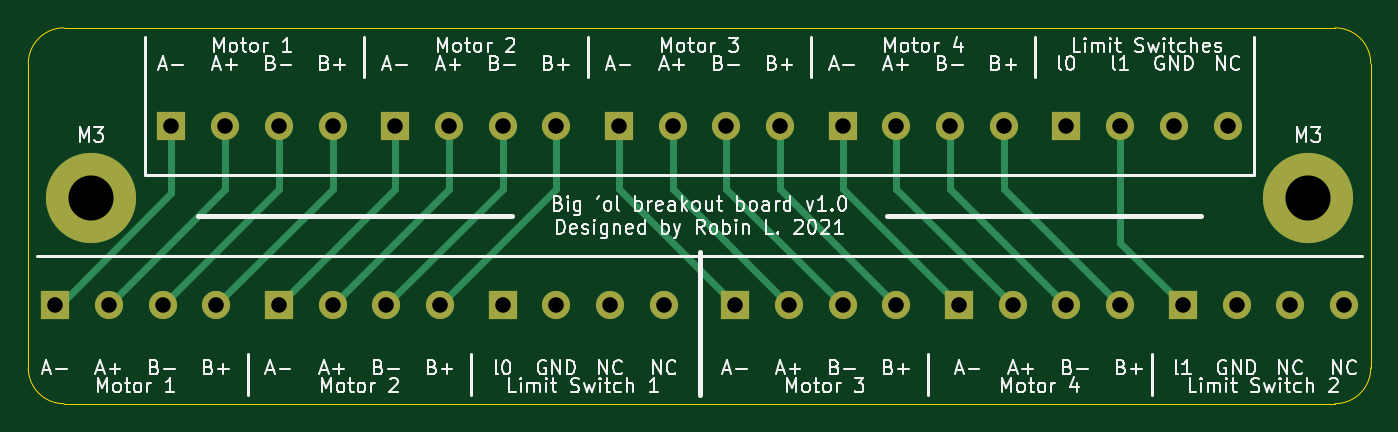
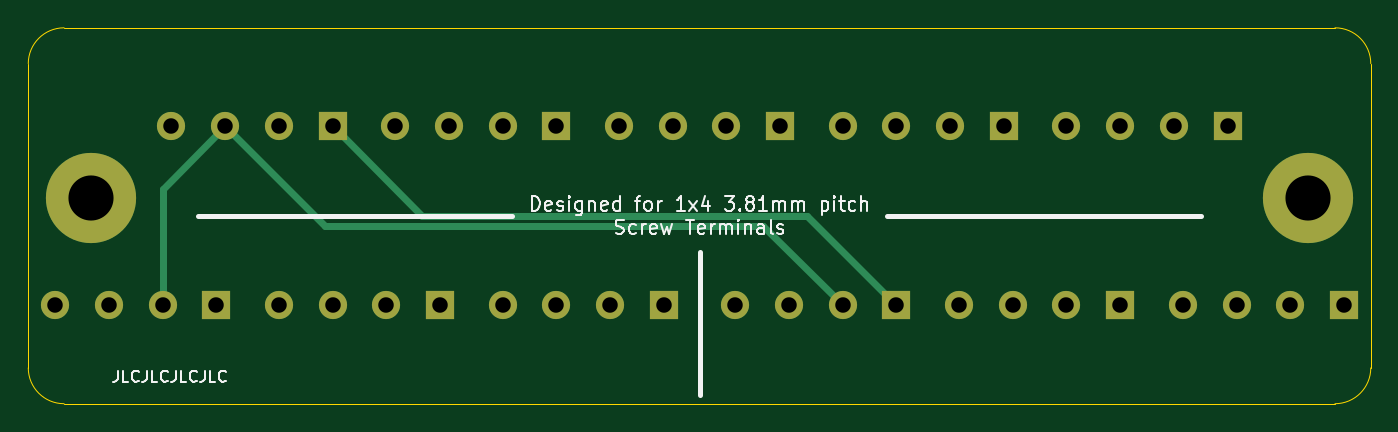
Circuit board: 11 layer files. Board 95.3 x 26.7 mm.
- bottom_copper: doublemag-breakout-big-B_Cu.gbl (2450 bytes)
- bottom_mask: doublemag-breakout-big-B_Mask.gbs (1830 bytes)
- paste: doublemag-breakout-big-B_Paste.gbp (509 bytes)
- bottom_silk: doublemag-breakout-big-B_SilkS.gbo (15610 bytes)
- outline: doublemag-breakout-big-Edge_Cuts.gm1 (1039 bytes)
- top_copper: doublemag-breakout-big-F_Cu.gtl (3772 bytes)
- top_mask: doublemag-breakout-big-F_Mask.gts (1830 bytes)
- paste: doublemag-breakout-big-F_Paste.gtp (509 bytes)
- top_silk: doublemag-breakout-big-F_SilkS.gto (56111 bytes)
- drill: doublemag-breakout-big-NPTH.drl (273 bytes)
- drill: doublemag-breakout-big-PTH.drl (942 bytes)

=== bottom_copper: doublemag-breakout-big-B_Cu.gbl ===
G04 #@! TF.GenerationSoftware,KiCad,Pcbnew,(5.1.9)-1*
G04 #@! TF.CreationDate,2021-10-13T12:16:08-04:00*
G04 #@! TF.ProjectId,doublemag-breakout-big,646f7562-6c65-46d6-9167-2d627265616b,rev?*
G04 #@! TF.SameCoordinates,Original*
G04 #@! TF.FileFunction,Copper,L2,Bot*
G04 #@! TF.FilePolarity,Positive*
%FSLAX46Y46*%
G04 Gerber Fmt 4.6, Leading zero omitted, Abs format (unit mm)*
G04 Created by KiCad (PCBNEW (5.1.9)-1) date 2021-10-13 12:16:08*
%MOMM*%
%LPD*%
G01*
G04 APERTURE LIST*
G04 #@! TA.AperFunction,ComponentPad*
%ADD10C,6.400000*%
G04 #@! TD*
G04 #@! TA.AperFunction,ComponentPad*
%ADD11C,2.000000*%
G04 #@! TD*
G04 #@! TA.AperFunction,ComponentPad*
%ADD12R,2.000000X2.000000*%
G04 #@! TD*
G04 #@! TA.AperFunction,Conductor*
%ADD13C,0.500000*%
G04 #@! TD*
G04 APERTURE END LIST*
D10*
X157480000Y-68580000D03*
X71120000Y-68580000D03*
D11*
X160020000Y-76200000D03*
X156210000Y-76200000D03*
X152400000Y-76200000D03*
D12*
X148590000Y-76200000D03*
D11*
X144145000Y-76200000D03*
X140335000Y-76200000D03*
X136525000Y-76200000D03*
D12*
X132715000Y-76200000D03*
D11*
X128270000Y-76200000D03*
X124460000Y-76200000D03*
X120650000Y-76200000D03*
D12*
X116840000Y-76200000D03*
D11*
X111760000Y-76200000D03*
X107950000Y-76200000D03*
X104140000Y-76200000D03*
D12*
X100330000Y-76200000D03*
D11*
X95885000Y-76200000D03*
X92075000Y-76200000D03*
X88265000Y-76200000D03*
D12*
X84455000Y-76200000D03*
D11*
X80010000Y-76200000D03*
X76200000Y-76200000D03*
X72390000Y-76200000D03*
D12*
X68580000Y-76200000D03*
D11*
X151765000Y-63500000D03*
X147955000Y-63500000D03*
X144145000Y-63500000D03*
D12*
X140335000Y-63500000D03*
D11*
X135890000Y-63500000D03*
X132080000Y-63500000D03*
X128270000Y-63500000D03*
D12*
X124460000Y-63500000D03*
D11*
X120015000Y-63500000D03*
X116205000Y-63500000D03*
X112395000Y-63500000D03*
D12*
X108585000Y-63500000D03*
D11*
X104140000Y-63500000D03*
X100330000Y-63500000D03*
X96520000Y-63500000D03*
D12*
X92710000Y-63500000D03*
D11*
X88265000Y-63500000D03*
X84455000Y-63500000D03*
X80645000Y-63500000D03*
D12*
X76835000Y-63500000D03*
D13*
X147955000Y-63500000D02*
X140904990Y-70550010D01*
X109789990Y-70550010D02*
X104140000Y-76200000D01*
X140904990Y-70550010D02*
X109789990Y-70550010D01*
X152400000Y-67945000D02*
X147955000Y-63500000D01*
X152400000Y-76200000D02*
X152400000Y-67945000D01*
X106680000Y-69850000D02*
X100330000Y-76200000D01*
X133985000Y-69850000D02*
X106680000Y-69850000D01*
X140335000Y-63500000D02*
X133985000Y-69850000D01*
M02*

=== bottom_mask: doublemag-breakout-big-B_Mask.gbs ===
G04 #@! TF.GenerationSoftware,KiCad,Pcbnew,(5.1.9)-1*
G04 #@! TF.CreationDate,2021-10-13T12:16:08-04:00*
G04 #@! TF.ProjectId,doublemag-breakout-big,646f7562-6c65-46d6-9167-2d627265616b,rev?*
G04 #@! TF.SameCoordinates,Original*
G04 #@! TF.FileFunction,Soldermask,Bot*
G04 #@! TF.FilePolarity,Negative*
%FSLAX46Y46*%
G04 Gerber Fmt 4.6, Leading zero omitted, Abs format (unit mm)*
G04 Created by KiCad (PCBNEW (5.1.9)-1) date 2021-10-13 12:16:08*
%MOMM*%
%LPD*%
G01*
G04 APERTURE LIST*
%ADD10C,6.400000*%
%ADD11C,2.000000*%
%ADD12R,2.000000X2.000000*%
G04 APERTURE END LIST*
D10*
X157480000Y-68580000D03*
X71120000Y-68580000D03*
D11*
X160020000Y-76200000D03*
X156210000Y-76200000D03*
X152400000Y-76200000D03*
D12*
X148590000Y-76200000D03*
D11*
X144145000Y-76200000D03*
X140335000Y-76200000D03*
X136525000Y-76200000D03*
D12*
X132715000Y-76200000D03*
D11*
X128270000Y-76200000D03*
X124460000Y-76200000D03*
X120650000Y-76200000D03*
D12*
X116840000Y-76200000D03*
D11*
X111760000Y-76200000D03*
X107950000Y-76200000D03*
X104140000Y-76200000D03*
D12*
X100330000Y-76200000D03*
D11*
X95885000Y-76200000D03*
X92075000Y-76200000D03*
X88265000Y-76200000D03*
D12*
X84455000Y-76200000D03*
D11*
X80010000Y-76200000D03*
X76200000Y-76200000D03*
X72390000Y-76200000D03*
D12*
X68580000Y-76200000D03*
D11*
X151765000Y-63500000D03*
X147955000Y-63500000D03*
X144145000Y-63500000D03*
D12*
X140335000Y-63500000D03*
D11*
X135890000Y-63500000D03*
X132080000Y-63500000D03*
X128270000Y-63500000D03*
D12*
X124460000Y-63500000D03*
D11*
X120015000Y-63500000D03*
X116205000Y-63500000D03*
X112395000Y-63500000D03*
D12*
X108585000Y-63500000D03*
D11*
X104140000Y-63500000D03*
X100330000Y-63500000D03*
X96520000Y-63500000D03*
D12*
X92710000Y-63500000D03*
D11*
X88265000Y-63500000D03*
X84455000Y-63500000D03*
X80645000Y-63500000D03*
D12*
X76835000Y-63500000D03*
M02*

=== paste: doublemag-breakout-big-B_Paste.gbp ===
G04 #@! TF.GenerationSoftware,KiCad,Pcbnew,(5.1.9)-1*
G04 #@! TF.CreationDate,2021-10-13T12:16:08-04:00*
G04 #@! TF.ProjectId,doublemag-breakout-big,646f7562-6c65-46d6-9167-2d627265616b,rev?*
G04 #@! TF.SameCoordinates,Original*
G04 #@! TF.FileFunction,Paste,Bot*
G04 #@! TF.FilePolarity,Positive*
%FSLAX46Y46*%
G04 Gerber Fmt 4.6, Leading zero omitted, Abs format (unit mm)*
G04 Created by KiCad (PCBNEW (5.1.9)-1) date 2021-10-13 12:16:08*
%MOMM*%
%LPD*%
G01*
G04 APERTURE LIST*
G04 APERTURE END LIST*
M02*

=== bottom_silk: doublemag-breakout-big-B_SilkS.gbo (15610 bytes, source omitted) ===
=== outline: doublemag-breakout-big-Edge_Cuts.gm1 ===
G04 #@! TF.GenerationSoftware,KiCad,Pcbnew,(5.1.9)-1*
G04 #@! TF.CreationDate,2021-10-13T12:16:08-04:00*
G04 #@! TF.ProjectId,doublemag-breakout-big,646f7562-6c65-46d6-9167-2d627265616b,rev?*
G04 #@! TF.SameCoordinates,Original*
G04 #@! TF.FileFunction,Profile,NP*
%FSLAX46Y46*%
G04 Gerber Fmt 4.6, Leading zero omitted, Abs format (unit mm)*
G04 Created by KiCad (PCBNEW (5.1.9)-1) date 2021-10-13 12:16:08*
%MOMM*%
%LPD*%
G01*
G04 APERTURE LIST*
G04 #@! TA.AperFunction,Profile*
%ADD10C,0.050000*%
G04 #@! TD*
G04 APERTURE END LIST*
D10*
X69215000Y-83185000D02*
G75*
G02*
X66675000Y-80645000I0J2540000D01*
G01*
X161925000Y-80645000D02*
G75*
G02*
X159385000Y-83185000I-2540000J0D01*
G01*
X159385000Y-56515000D02*
G75*
G02*
X161925000Y-59055000I0J-2540000D01*
G01*
X66675000Y-59055000D02*
G75*
G02*
X69215000Y-56515000I2540000J0D01*
G01*
X66675000Y-80645000D02*
X66675000Y-59055000D01*
X159385000Y-83185000D02*
X69215000Y-83185000D01*
X161925000Y-59055000D02*
X161925000Y-80645000D01*
X69215000Y-56515000D02*
X159385000Y-56515000D01*
M02*

=== top_copper: doublemag-breakout-big-F_Cu.gtl ===
G04 #@! TF.GenerationSoftware,KiCad,Pcbnew,(5.1.9)-1*
G04 #@! TF.CreationDate,2021-10-13T12:16:08-04:00*
G04 #@! TF.ProjectId,doublemag-breakout-big,646f7562-6c65-46d6-9167-2d627265616b,rev?*
G04 #@! TF.SameCoordinates,Original*
G04 #@! TF.FileFunction,Copper,L1,Top*
G04 #@! TF.FilePolarity,Positive*
%FSLAX46Y46*%
G04 Gerber Fmt 4.6, Leading zero omitted, Abs format (unit mm)*
G04 Created by KiCad (PCBNEW (5.1.9)-1) date 2021-10-13 12:16:08*
%MOMM*%
%LPD*%
G01*
G04 APERTURE LIST*
G04 #@! TA.AperFunction,ComponentPad*
%ADD10C,6.400000*%
G04 #@! TD*
G04 #@! TA.AperFunction,ComponentPad*
%ADD11C,2.000000*%
G04 #@! TD*
G04 #@! TA.AperFunction,ComponentPad*
%ADD12R,2.000000X2.000000*%
G04 #@! TD*
G04 #@! TA.AperFunction,Conductor*
%ADD13C,0.500000*%
G04 #@! TD*
G04 APERTURE END LIST*
D10*
X157480000Y-68580000D03*
X71120000Y-68580000D03*
D11*
X160020000Y-76200000D03*
X156210000Y-76200000D03*
X152400000Y-76200000D03*
D12*
X148590000Y-76200000D03*
D11*
X144145000Y-76200000D03*
X140335000Y-76200000D03*
X136525000Y-76200000D03*
D12*
X132715000Y-76200000D03*
D11*
X128270000Y-76200000D03*
X124460000Y-76200000D03*
X120650000Y-76200000D03*
D12*
X116840000Y-76200000D03*
D11*
X111760000Y-76200000D03*
X107950000Y-76200000D03*
X104140000Y-76200000D03*
D12*
X100330000Y-76200000D03*
D11*
X95885000Y-76200000D03*
X92075000Y-76200000D03*
X88265000Y-76200000D03*
D12*
X84455000Y-76200000D03*
D11*
X80010000Y-76200000D03*
X76200000Y-76200000D03*
X72390000Y-76200000D03*
D12*
X68580000Y-76200000D03*
D11*
X151765000Y-63500000D03*
X147955000Y-63500000D03*
X144145000Y-63500000D03*
D12*
X140335000Y-63500000D03*
D11*
X135890000Y-63500000D03*
X132080000Y-63500000D03*
X128270000Y-63500000D03*
D12*
X124460000Y-63500000D03*
D11*
X120015000Y-63500000D03*
X116205000Y-63500000D03*
X112395000Y-63500000D03*
D12*
X108585000Y-63500000D03*
D11*
X104140000Y-63500000D03*
X100330000Y-63500000D03*
X96520000Y-63500000D03*
D12*
X92710000Y-63500000D03*
D11*
X88265000Y-63500000D03*
X84455000Y-63500000D03*
X80645000Y-63500000D03*
D12*
X76835000Y-63500000D03*
D13*
X88265000Y-67945000D02*
X88265000Y-63500000D01*
X80010000Y-76200000D02*
X88265000Y-67945000D01*
X84455000Y-67945000D02*
X76200000Y-76200000D01*
X84455000Y-63500000D02*
X84455000Y-67945000D01*
X80645000Y-67945000D02*
X80645000Y-63500000D01*
X72390000Y-76200000D02*
X80645000Y-67945000D01*
X68902002Y-76200000D02*
X68580000Y-76200000D01*
X76835000Y-68267002D02*
X68902002Y-76200000D01*
X76835000Y-63500000D02*
X76835000Y-68267002D01*
X104140000Y-67945000D02*
X104140000Y-63500000D01*
X95885000Y-76200000D02*
X104140000Y-67945000D01*
X100330000Y-67945000D02*
X92075000Y-76200000D01*
X100330000Y-63500000D02*
X100330000Y-67945000D01*
X96520000Y-67945000D02*
X96520000Y-63500000D01*
X88265000Y-76200000D02*
X96520000Y-67945000D01*
X92710000Y-67945000D02*
X84455000Y-76200000D01*
X92710000Y-63500000D02*
X92710000Y-67945000D01*
X120015000Y-67945000D02*
X128270000Y-76200000D01*
X120015000Y-63500000D02*
X120015000Y-67945000D01*
X116205000Y-67945000D02*
X116205000Y-63500000D01*
X124460000Y-76200000D02*
X116205000Y-67945000D01*
X112395000Y-67945000D02*
X120650000Y-76200000D01*
X112395000Y-63500000D02*
X112395000Y-67945000D01*
X108585000Y-67945000D02*
X116840000Y-76200000D01*
X108585000Y-63500000D02*
X108585000Y-67945000D01*
X135890000Y-67945000D02*
X144145000Y-76200000D01*
X135890000Y-63500000D02*
X135890000Y-67945000D01*
X132080000Y-67945000D02*
X132080000Y-63500000D01*
X140335000Y-76200000D02*
X132080000Y-67945000D01*
X128270000Y-67945000D02*
X136525000Y-76200000D01*
X128270000Y-63500000D02*
X128270000Y-67945000D01*
X124460000Y-67945000D02*
X124460000Y-63500000D01*
X132715000Y-76200000D02*
X124460000Y-67945000D01*
X144145000Y-71755000D02*
X148590000Y-76200000D01*
X144145000Y-63500000D02*
X144145000Y-71755000D01*
M02*

=== top_mask: doublemag-breakout-big-F_Mask.gts ===
G04 #@! TF.GenerationSoftware,KiCad,Pcbnew,(5.1.9)-1*
G04 #@! TF.CreationDate,2021-10-13T12:16:08-04:00*
G04 #@! TF.ProjectId,doublemag-breakout-big,646f7562-6c65-46d6-9167-2d627265616b,rev?*
G04 #@! TF.SameCoordinates,Original*
G04 #@! TF.FileFunction,Soldermask,Top*
G04 #@! TF.FilePolarity,Negative*
%FSLAX46Y46*%
G04 Gerber Fmt 4.6, Leading zero omitted, Abs format (unit mm)*
G04 Created by KiCad (PCBNEW (5.1.9)-1) date 2021-10-13 12:16:08*
%MOMM*%
%LPD*%
G01*
G04 APERTURE LIST*
%ADD10C,6.400000*%
%ADD11C,2.000000*%
%ADD12R,2.000000X2.000000*%
G04 APERTURE END LIST*
D10*
X157480000Y-68580000D03*
X71120000Y-68580000D03*
D11*
X160020000Y-76200000D03*
X156210000Y-76200000D03*
X152400000Y-76200000D03*
D12*
X148590000Y-76200000D03*
D11*
X144145000Y-76200000D03*
X140335000Y-76200000D03*
X136525000Y-76200000D03*
D12*
X132715000Y-76200000D03*
D11*
X128270000Y-76200000D03*
X124460000Y-76200000D03*
X120650000Y-76200000D03*
D12*
X116840000Y-76200000D03*
D11*
X111760000Y-76200000D03*
X107950000Y-76200000D03*
X104140000Y-76200000D03*
D12*
X100330000Y-76200000D03*
D11*
X95885000Y-76200000D03*
X92075000Y-76200000D03*
X88265000Y-76200000D03*
D12*
X84455000Y-76200000D03*
D11*
X80010000Y-76200000D03*
X76200000Y-76200000D03*
X72390000Y-76200000D03*
D12*
X68580000Y-76200000D03*
D11*
X151765000Y-63500000D03*
X147955000Y-63500000D03*
X144145000Y-63500000D03*
D12*
X140335000Y-63500000D03*
D11*
X135890000Y-63500000D03*
X132080000Y-63500000D03*
X128270000Y-63500000D03*
D12*
X124460000Y-63500000D03*
D11*
X120015000Y-63500000D03*
X116205000Y-63500000D03*
X112395000Y-63500000D03*
D12*
X108585000Y-63500000D03*
D11*
X104140000Y-63500000D03*
X100330000Y-63500000D03*
X96520000Y-63500000D03*
D12*
X92710000Y-63500000D03*
D11*
X88265000Y-63500000D03*
X84455000Y-63500000D03*
X80645000Y-63500000D03*
D12*
X76835000Y-63500000D03*
M02*

=== paste: doublemag-breakout-big-F_Paste.gtp ===
G04 #@! TF.GenerationSoftware,KiCad,Pcbnew,(5.1.9)-1*
G04 #@! TF.CreationDate,2021-10-13T12:16:08-04:00*
G04 #@! TF.ProjectId,doublemag-breakout-big,646f7562-6c65-46d6-9167-2d627265616b,rev?*
G04 #@! TF.SameCoordinates,Original*
G04 #@! TF.FileFunction,Paste,Top*
G04 #@! TF.FilePolarity,Positive*
%FSLAX46Y46*%
G04 Gerber Fmt 4.6, Leading zero omitted, Abs format (unit mm)*
G04 Created by KiCad (PCBNEW (5.1.9)-1) date 2021-10-13 12:16:08*
%MOMM*%
%LPD*%
G01*
G04 APERTURE LIST*
G04 APERTURE END LIST*
M02*

=== top_silk: doublemag-breakout-big-F_SilkS.gto (56111 bytes, source omitted) ===
=== drill: doublemag-breakout-big-NPTH.drl ===
M48
; DRILL file {KiCad (5.1.9)-1} date 10/13/21 12:16:12
; FORMAT={-:-/ absolute / metric / decimal}
; #@! TF.CreationDate,2021-10-13T12:16:12-04:00
; #@! TF.GenerationSoftware,Kicad,Pcbnew,(5.1.9)-1
; #@! TF.FileFunction,NonPlated,1,2,NPTH
FMAT,2
METRIC
%
G90
G05
T0
M30

=== drill: doublemag-breakout-big-PTH.drl ===
M48
; DRILL file {KiCad (5.1.9)-1} date 10/13/21 12:16:12
; FORMAT={-:-/ absolute / metric / decimal}
; #@! TF.CreationDate,2021-10-13T12:16:12-04:00
; #@! TF.GenerationSoftware,Kicad,Pcbnew,(5.1.9)-1
; #@! TF.FileFunction,Plated,1,2,PTH
FMAT,2
METRIC
T1C1.100
T2C3.200
%
G90
G05
T1
X68.58Y-76.2
X72.39Y-76.2
X76.2Y-76.2
X76.835Y-63.5
X80.01Y-76.2
X80.645Y-63.5
X84.455Y-63.5
X84.455Y-76.2
X88.265Y-63.5
X88.265Y-76.2
X92.075Y-76.2
X92.71Y-63.5
X95.885Y-76.2
X96.52Y-63.5
X100.33Y-63.5
X100.33Y-76.2
X104.14Y-63.5
X104.14Y-76.2
X107.95Y-76.2
X108.585Y-63.5
X111.76Y-76.2
X112.395Y-63.5
X116.205Y-63.5
X116.84Y-76.2
X120.015Y-63.5
X120.65Y-76.2
X124.46Y-63.5
X124.46Y-76.2
X128.27Y-63.5
X128.27Y-76.2
X132.08Y-63.5
X132.715Y-76.2
X135.89Y-63.5
X136.525Y-76.2
X140.335Y-63.5
X140.335Y-76.2
X144.145Y-63.5
X144.145Y-76.2
X147.955Y-63.5
X148.59Y-76.2
X151.765Y-63.5
X152.4Y-76.2
X156.21Y-76.2
X160.02Y-76.2
T2
X71.12Y-68.58
X157.48Y-68.58
T0
M30

